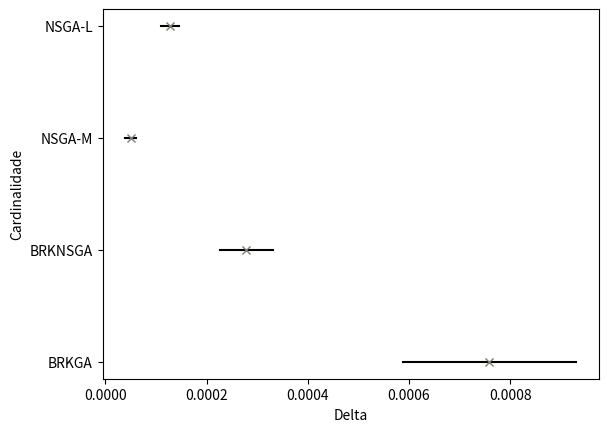

Python code for this plot:
import matplotlib.pyplot as plt

fig = plt.figure()
ax = fig.add_subplot(111)
# titulo = 'portfolios-'
# ax.set_title(titulo)
ax.set_xlabel('Delta')
ax.set_ylabel('Cardinalidade')
# ax.set_yticks([3, 9, 15])

# media5 =  0.00023693699622553328
# desvio5 =  6.214176979728275e-05
# media3 =  9.389232349464667e-05
# desvio3 =  4.479112597948399e-06
# media9 =  0.00012741713937333997
# desvio9 =  1.74297224737753e-05



# c = [3,9,15]
# m = [media3, media9, media5]

# x1, y1 = [media3 - desvio3, media3 + desvio3], [3, 3]
# x2, y2 = [media9 - desvio9, media9 + desvio9], [9, 9]
# x3, y3 = [media5 - desvio5, media5 + desvio5], [15, 15]

ax.set_yticks([1,2,3,4])
ax.set_yticklabels(['BRKGA', 'BRKNSGA', 'NSGA-M', 'NSGA-L'])

mediabrknsga =  0.0002786103289414
desviobrknsga =  5.208703732707201e-05
mediabrkga =  0.0007587211974290665
desviobrkga =  0.00017135123804833637
mediansgam =  4.992824609479332e-05
desvionsgam =  1.1105510862540179e-05
mediansgal =  0.00012741713937333997
desvionsgal =  1.74297224737753e-05


c = [1,2,3,4]
m = [mediabrkga, mediabrknsga, mediansgam, mediansgal]

x1, y1 = [mediabrkga - desviobrkga, mediabrkga + desviobrkga], [1, 1]
x2, y2 = [mediabrknsga - desviobrknsga, mediabrknsga + desviobrknsga], [2, 2]
x3, y3 = [mediansgam - desvionsgam, mediansgam + desvionsgam], [3, 3]
x4, y4 = [mediansgal - desvionsgal, mediansgal + desvionsgal], [4, 4]

ax.plot(x1, y1, '-', c = '#000000')
ax.plot(x2, y2, '-', c = '#000000')
ax.plot(x3, y3, '-', c = '#000000')
ax.plot(x4, y4, '-', c = '#000000')
ax.plot(m, c, 'x', c = '#757D75')
plt.savefig('test.png')
# plt.show()
